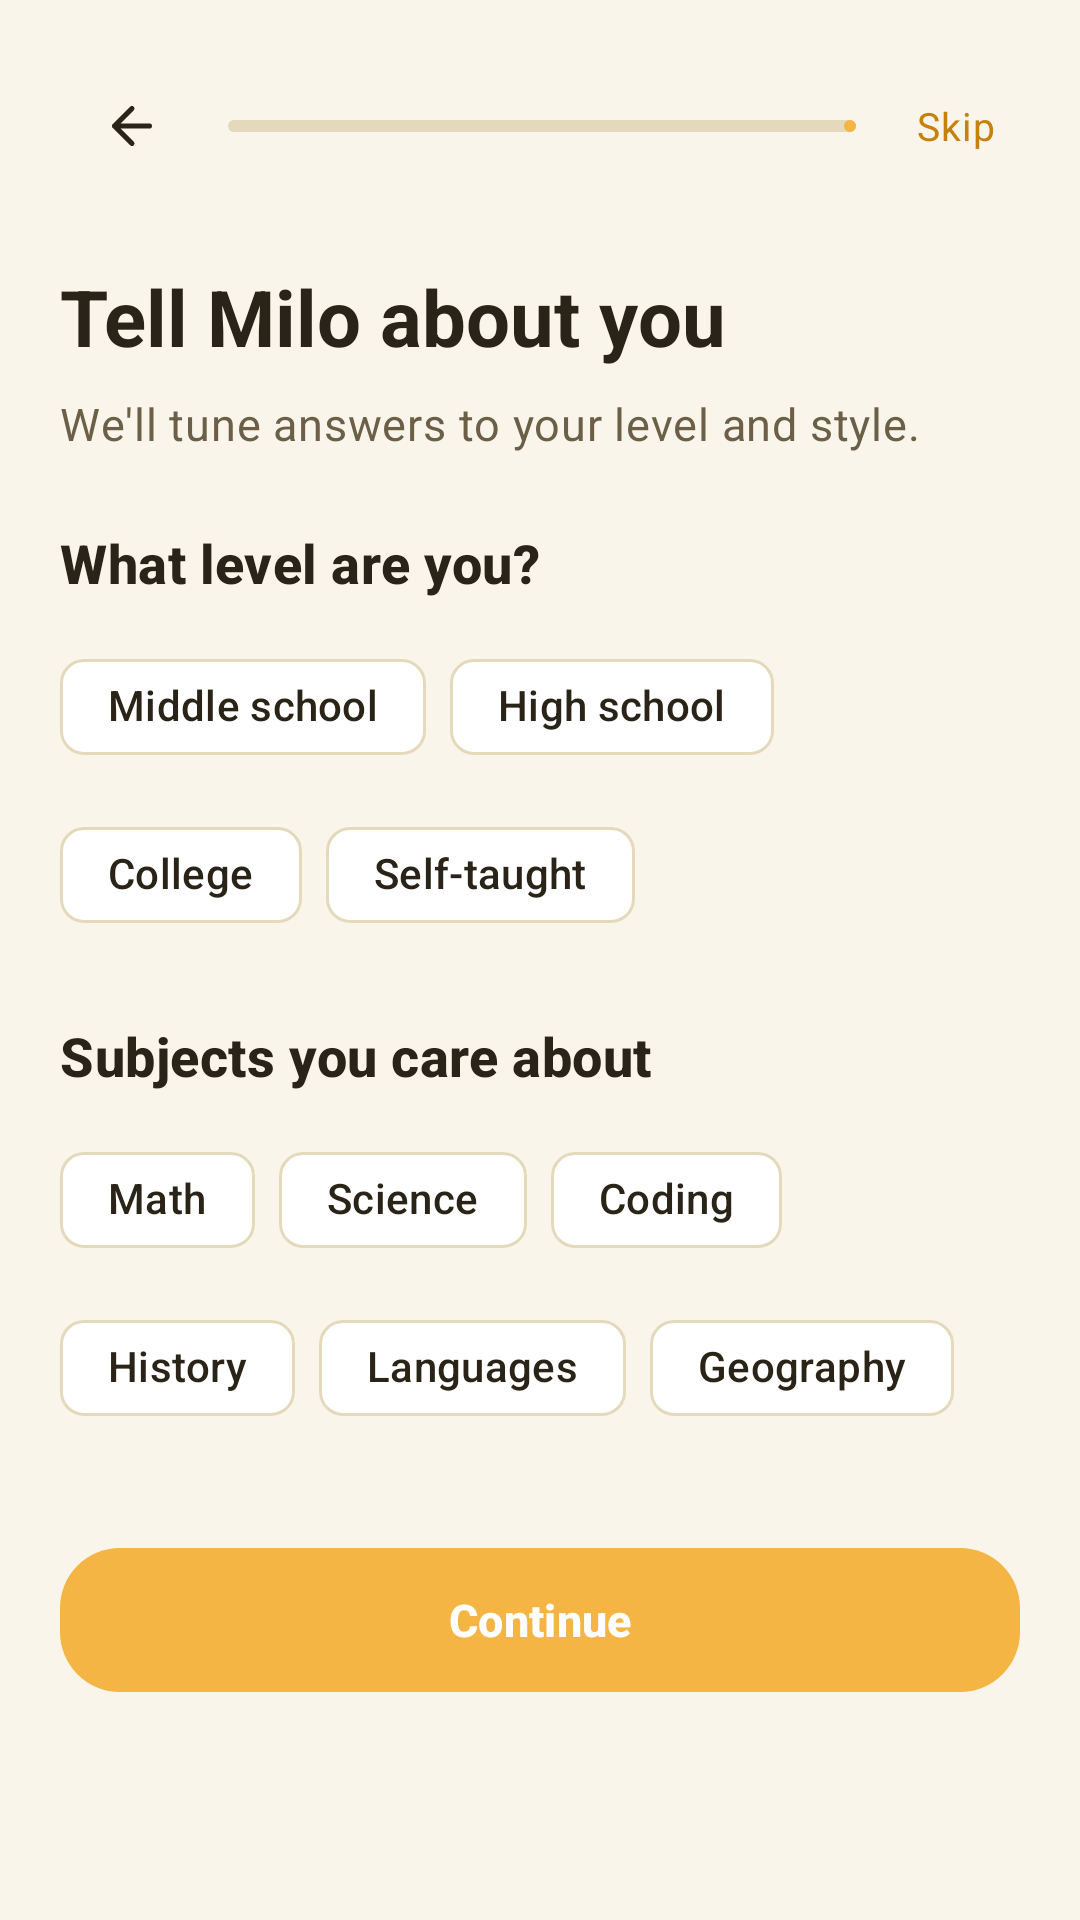

Here is an Android app screen rendered from its layout file. Give the layout XML and the strings, colors and styles it references.
<!-- AndroidManifest.xml: application theme Theme.StudyMentor -->
<!-- res/layout/activity_personalize.xml -->
<?xml version="1.0" encoding="utf-8"?>
<androidx.core.widget.NestedScrollView
    xmlns:android="http://schemas.android.com/apk/res/android"
    xmlns:app="http://schemas.android.com/apk/res-auto"
    xmlns:tools="http://schemas.android.com/tools"
    android:layout_width="match_parent"
    android:layout_height="match_parent"
    android:background="?android:colorBackground"
    android:fillViewport="true"
    tools:context=".ui.PersonalizeActivity">

    <LinearLayout
        android:layout_width="match_parent"
        android:layout_height="wrap_content"
        android:orientation="vertical"
        android:paddingHorizontal="@dimen/space_5"
        android:paddingTop="@dimen/space_5"
        android:paddingBottom="@dimen/space_8">

        
        <LinearLayout
            android:layout_width="match_parent"
            android:layout_height="wrap_content"
            android:gravity="center_vertical">

            <com.google.android.material.button.MaterialButton
                android:id="@+id/btn_back"
                style="@style/Widget.Material3.Button.IconButton"
                android:layout_width="@dimen/icon_button_lg"
                android:layout_height="@dimen/icon_button_lg"
                app:icon="@drawable/ic_back"
                app:iconTint="@color/text_primary" />

            <com.google.android.material.progressindicator.LinearProgressIndicator
                android:id="@+id/progress"
                android:layout_width="0dp"
                android:layout_height="6dp"
                android:layout_weight="1"
                android:layout_marginHorizontal="@dimen/space_3"
                app:trackCornerRadius="3dp"
                app:trackColor="@color/border"
                app:indicatorColor="@color/brand_primary"
                android:progress="66" />

            <TextView
                android:id="@+id/btn_skip"
                style="@style/Text.Caption"
                android:layout_width="wrap_content"
                android:layout_height="wrap_content"
                android:padding="@dimen/space_2"
                android:textColor="@color/brand_primary_deep"
                android:text="Skip" />
        </LinearLayout>

        
        <TextView
            style="@style/Text.H1"
            android:layout_width="match_parent"
            android:layout_height="wrap_content"
            android:layout_marginTop="@dimen/space_6"
            android:text="@string/personalize_title" />

        <TextView
            style="@style/Text.Body"
            android:layout_width="match_parent"
            android:layout_height="wrap_content"
            android:layout_marginTop="@dimen/space_2"
            android:textColor="@color/text_secondary"
            android:text="@string/personalize_subtitle" />

        
        <TextView
            style="@style/Text.H3"
            android:layout_width="match_parent"
            android:layout_height="wrap_content"
            android:layout_marginTop="@dimen/space_6"
            android:text="@string/label_level" />

        <com.google.android.material.chip.ChipGroup
            android:id="@+id/chips_level"
            android:layout_width="match_parent"
            android:layout_height="wrap_content"
            android:layout_marginTop="@dimen/space_3"
            app:singleSelection="true"
            app:chipSpacing="@dimen/space_2">

            <com.google.android.material.chip.Chip
                style="@style/Chip.Filter"
                android:id="@+id/chip_level_middle"
                android:layout_width="wrap_content"
                android:layout_height="wrap_content"
                android:text="@string/level_middle" />

            <com.google.android.material.chip.Chip
                style="@style/Chip.Filter"
                android:id="@+id/chip_level_high"
                android:layout_width="wrap_content"
                android:layout_height="wrap_content"
                android:text="@string/level_high" />

            <com.google.android.material.chip.Chip
                style="@style/Chip.Filter"
                android:id="@+id/chip_level_college"
                android:layout_width="wrap_content"
                android:layout_height="wrap_content"
                android:text="@string/level_college" />

            <com.google.android.material.chip.Chip
                style="@style/Chip.Filter"
                android:id="@+id/chip_level_self"
                android:layout_width="wrap_content"
                android:layout_height="wrap_content"
                android:text="@string/level_self" />
        </com.google.android.material.chip.ChipGroup>

        
        <TextView
            style="@style/Text.H3"
            android:layout_width="match_parent"
            android:layout_height="wrap_content"
            android:layout_marginTop="@dimen/space_6"
            android:text="@string/label_subjects" />

        <com.google.android.material.chip.ChipGroup
            android:id="@+id/chips_subjects"
            android:layout_width="match_parent"
            android:layout_height="wrap_content"
            android:layout_marginTop="@dimen/space_3"
            app:chipSpacing="@dimen/space_2">

            <com.google.android.material.chip.Chip style="@style/Chip.Filter" android:layout_width="wrap_content" android:layout_height="wrap_content" android:text="@string/subject_math" />
            <com.google.android.material.chip.Chip style="@style/Chip.Filter" android:layout_width="wrap_content" android:layout_height="wrap_content" android:text="@string/subject_science" />
            <com.google.android.material.chip.Chip style="@style/Chip.Filter" android:layout_width="wrap_content" android:layout_height="wrap_content" android:text="@string/subject_code" />
            <com.google.android.material.chip.Chip style="@style/Chip.Filter" android:layout_width="wrap_content" android:layout_height="wrap_content" android:text="@string/subject_history" />
            <com.google.android.material.chip.Chip style="@style/Chip.Filter" android:layout_width="wrap_content" android:layout_height="wrap_content" android:text="@string/subject_language" />
            <com.google.android.material.chip.Chip style="@style/Chip.Filter" android:layout_width="wrap_content" android:layout_height="wrap_content" android:text="@string/subject_geo" />
        </com.google.android.material.chip.ChipGroup>

        
        <com.google.android.material.button.MaterialButton
            android:id="@+id/btn_continue"
            style="@style/Button.Primary"
            android:layout_width="match_parent"
            android:layout_height="@dimen/button_height_lg"
            android:layout_marginTop="@dimen/space_8"
            android:text="@string/btn_continue" />
    </LinearLayout>
</androidx.core.widget.NestedScrollView>
<!-- resources referenced by this layout -->
<resources>
  <color name="border">#E5D9BC</color>
  <color name="brand_primary">#F5B544</color>
  <color name="brand_primary_deep">#C7800A</color>
  <color name="text_primary">#2A2418</color>
  <color name="text_secondary">#6B5F47</color>
  <dimen name="button_height_lg">56dp</dimen>
  <dimen name="icon_button_lg">44dp</dimen>
  <dimen name="space_2">8dp</dimen>
  <dimen name="space_3">12dp</dimen>
  <dimen name="space_5">20dp</dimen>
  <dimen name="space_6">24dp</dimen>
  <dimen name="space_8">32dp</dimen>
  <string name="btn_continue">Continue</string>
  <string name="label_level">What level are you?</string>
  <string name="label_subjects">Subjects you care about</string>
  <string name="level_college">College</string>
  <string name="level_high">High school</string>
  <string name="level_middle">Middle school</string>
  <string name="level_self">Self-taught</string>
  <string name="personalize_subtitle">We\'ll tune answers to your level and style.</string>
  <string name="personalize_title">Tell Milo about you</string>
  <string name="subject_code">Coding</string>
  <string name="subject_geo">Geography</string>
  <string name="subject_history">History</string>
  <string name="subject_language">Languages</string>
  <string name="subject_math">Math</string>
  <string name="subject_science">Science</string>
  <style name="Text.Body" parent="TextAppearance.Material3.BodyMedium">
          <item name="android:textSize">@dimen/text_body</item>
          <item name="android:textColor">@color/text_primary</item>
      </style>
  <style name="Text.Caption" parent="TextAppearance.Material3.BodySmall">
          <item name="android:textSize">@dimen/text_caption</item>
          <item name="android:textColor">@color/text_secondary</item>
      </style>
  <dimen name="button_height_md">48dp</dimen>
  <dimen name="text_body">15sp</dimen>
  <dimen name="radius_lg">20dp</dimen>
  <color name="text_on_primary">#FFFFFF</color>
  <dimen name="elev_1">2dp</dimen>
  <color name="surface">#FFFFFF</color>
  <dimen name="text_caption">13sp</dimen>
  <dimen name="text_h1">26sp</dimen>
  <dimen name="text_h3">18sp</dimen>
  <color name="md_primary">@color/brand_primary</color>
  <color name="md_on_primary">@color/text_on_primary</color>
  <color name="md_primary_container">@color/brand_primary_soft</color>
  <color name="md_on_primary_container">@color/brand_primary_darker</color>
  <color name="md_secondary">@color/brand_accent</color>
  <color name="md_on_secondary">@color/text_on_primary</color>
  <color name="md_background">@color/bg</color>
  <color name="md_on_background">@color/text_primary</color>
  <color name="md_surface">@color/surface</color>
  <color name="md_on_surface">@color/text_primary</color>
  <color name="md_surface_variant">@color/surface_2</color>
  <color name="md_on_surface_variant">@color/text_secondary</color>
  <color name="md_outline">@color/border</color>
  <color name="md_error">@color/error</color>
  <color name="md_on_error">@color/text_on_primary</color>
  <color name="bg">#FAF5EA</color>
  <style name="Shape.StudyMentor.Small" parent="ShapeAppearance.Material3.SmallComponent">
          <item name="cornerSize">@dimen/radius_sm</item>
      </style>
  <style name="Shape.StudyMentor.Medium" parent="ShapeAppearance.Material3.MediumComponent">
          <item name="cornerSize">@dimen/radius_md</item>
      </style>
  <style name="Shape.StudyMentor.Large" parent="ShapeAppearance.Material3.LargeComponent">
          <item name="cornerSize">@dimen/radius_lg</item>
      </style>
  <color name="brand_primary_soft">#FCEDC0</color>
  <color name="brand_primary_darker">#8E5A06</color>
  <color name="brand_accent">#E47B47</color>
  <color name="surface_2">#F4ECD8</color>
  <color name="error">#D4624B</color>
  <dimen name="radius_sm">10dp</dimen>
  <dimen name="radius_md">14dp</dimen>
</resources>
